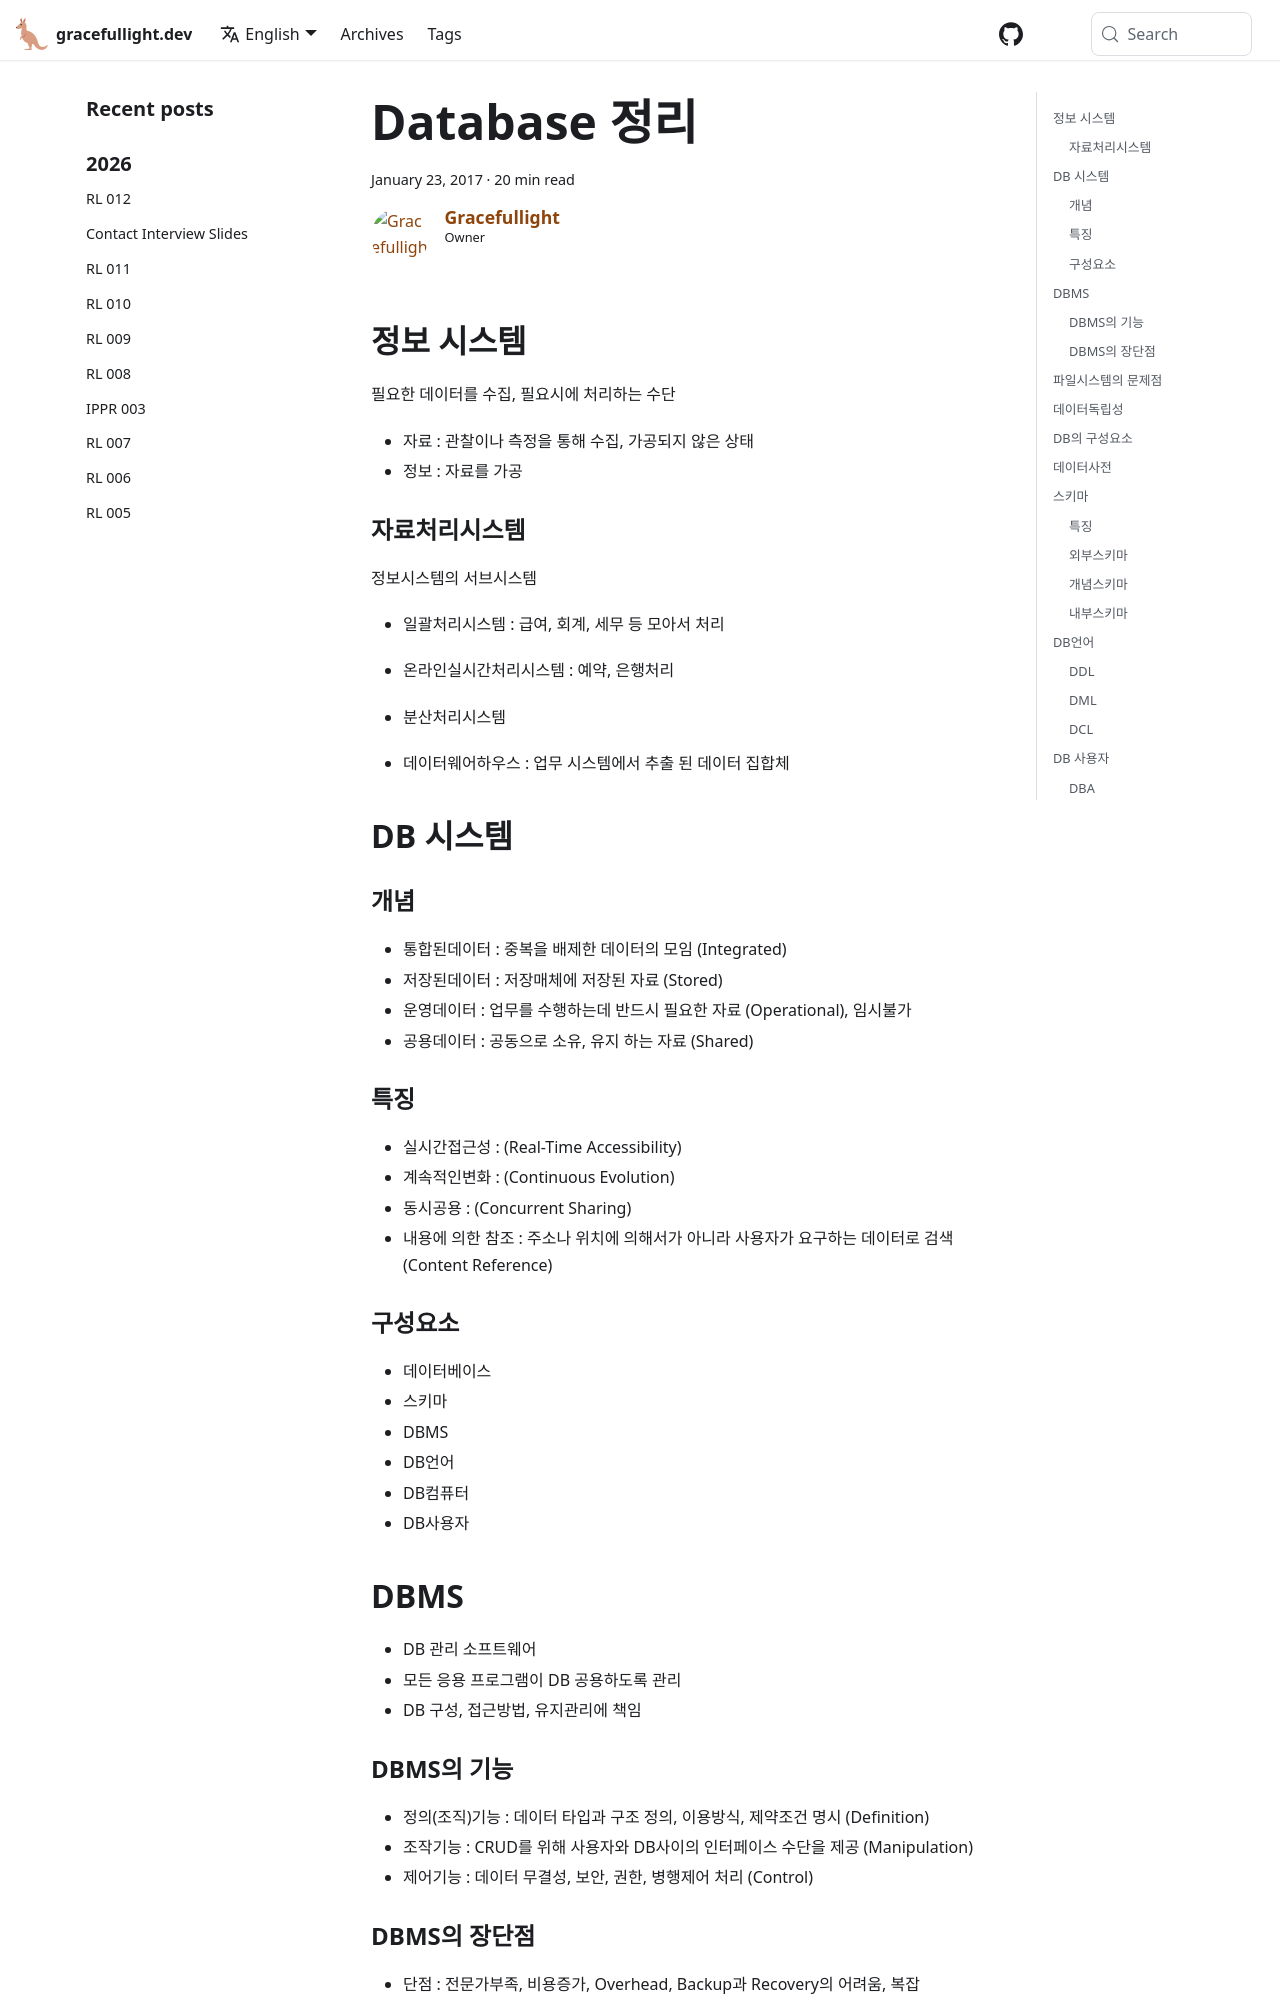

repository: gracefullight/gracefullight.github.io · page: 2017/01/23/database-정리/index.html · generator: docusaurus

---
title: Database 정리
password: 1012
authors: me
tags:
  - 정보처리
  - database
date: 2017-01-23 11:13:00
---

## 정보 시스템

필요한 데이터를 수집, 필요시에 처리하는 수단

- 자료 : 관찰이나 측정을 통해 수집, 가공되지 않은 상태
- 정보 : 자료를 가공

### 자료처리시스템

정보시스템의 서브시스템

- 일괄처리시스템 : 급여, 회계, 세무 등 모아서 처리
- 온라인실시간처리시스템 : 예약, 은행처리
- 분산처리시스템

- 데이터웨어하우스 : 업무 시스템에서 추출 된 데이터 집합체

## DB 시스템

### 개념

- 통합된데이터 : 중복을 배제한 데이터의 모임 (Integrated)
- 저장된데이터 : 저장매체에 저장된 자료 (Stored)
- 운영데이터 : 업무를 수행하는데 반드시 필요한 자료 (Operational), 임시불가
- 공용데이터 : 공동으로 소유, 유지 하는 자료 (Shared)

### 특징

- 실시간접근성 : (Real-Time Accessibility)
- 계속적인변화 : (Continuous Evolution)
- 동시공용 : (Concurrent Sharing)
- 내용에 의한 참조 : 주소나 위치에 의해서가 아니라 사용자가 요구하는 데이터로 검색(Content Reference)

### 구성요소

- 데이터베이스
- 스키마
- DBMS
- DB언어
- DB컴퓨터
- DB사용자

## DBMS

- DB 관리 소프트웨어
- 모든 응용 프로그램이 DB 공용하도록 관리
- DB 구성, 접근방법, 유지관리에 책임

### DBMS의 기능

- 정의(조직)기능 : 데이터 타입과 구조 정의, 이용방식, 제약조건 명시 (Definition)
- 조작기능 : CRUD를 위해 사용자와 DB사이의 인터페이스 수단을 제공 (Manipulation)
- 제어기능 : 데이터 무결성, 보안, 권한, 병행제어 처리 (Control)
